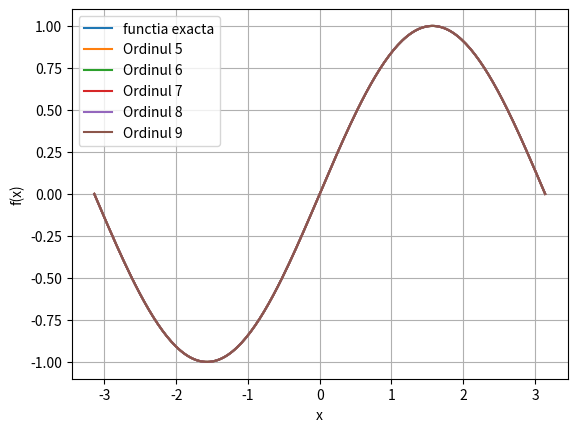

Write the Python code that produced this figure.
import numpy as np
import math
import matplotlib.pyplot as plt

x  = np.linspace(-np.pi, np.pi, 200)
true_f = np.sin(x)
truncate_f = np.zeros(len(x))
n=10
plt.plot(x, true_f, label="functia exacta")
abs_tol = 1e-2
for i in range(0, 10):
    num = ((-1)**i)*x**(2*i + 1)
    den = math.factorial(2*i + 1)

    term = num/den
    truncate_f = truncate_f + term
    l2 = np.linalg.norm(true_f - truncate_f, 2)
    print(l2)

    if l2 <= 0.01:
        print(i)
        plt.plot(x, truncate_f, label=f"Ordinul {i}")


plt.grid()
plt.xlabel('x')
plt.ylabel('f(x)')
plt.legend()
plt.show()
